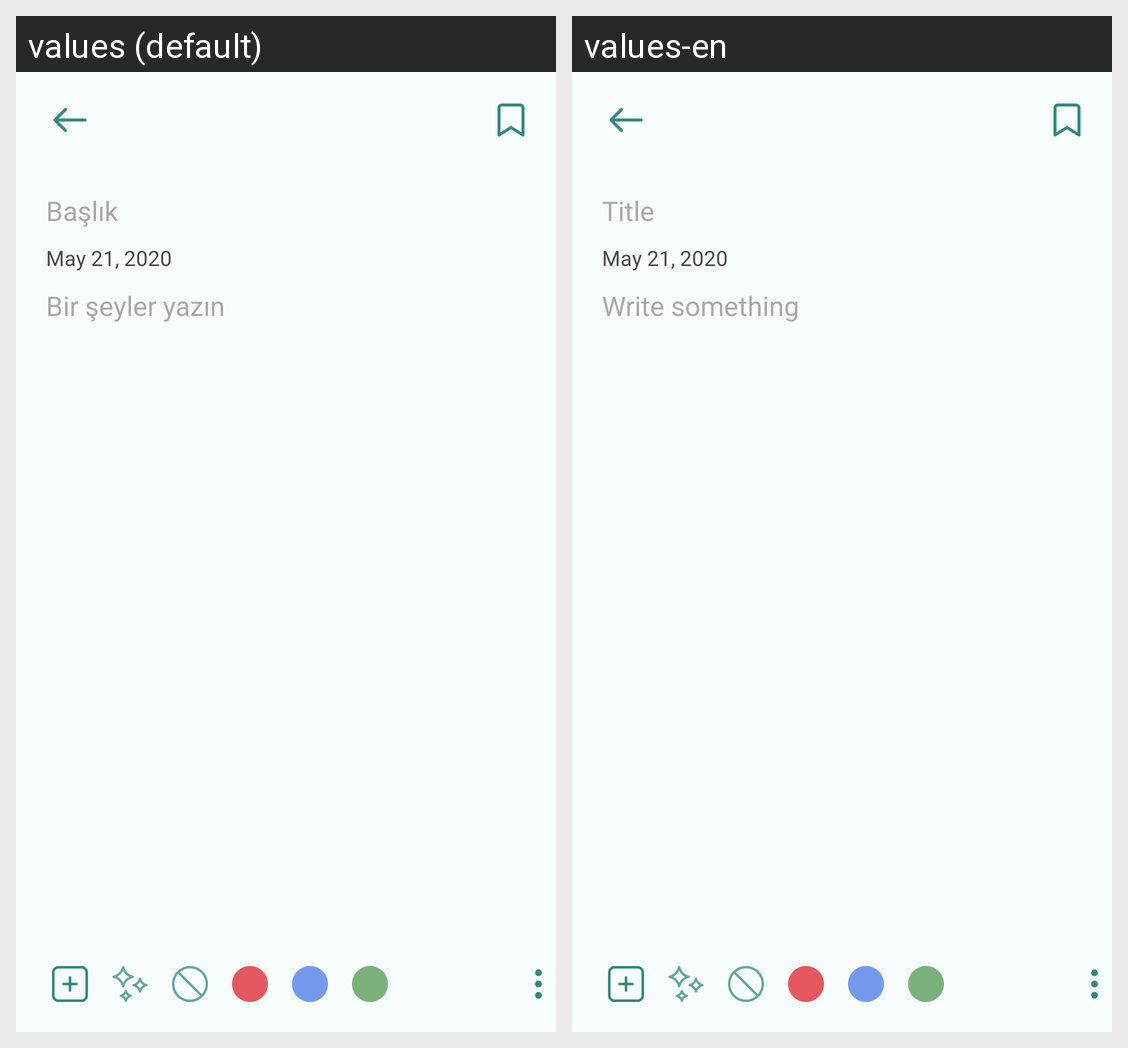

Here is an Android app screen in its default locale and in the app's own translations. Write out the translated-string differences for the strings that appear on this screen.
Android screen res/layout/activity_note_detail.xml rendered under 2 locales, left to right: values (default), values-en. Device: Nexus 5 (rendered at 1080×1920; each locale shown at half size, 540×960, under a caption strip naming it); theme LightTheme.EdithorMobile.
Strings drawn on this screen, with the default value and each locale's value (text and hints the layout hard-codes, and strings that could not be matched under every locale, appear in the picture but are not listed):

baslik
  values: Başlık
  values-en: Title

type_something
  values: Bir şeyler yazın
  values-en: Write something
